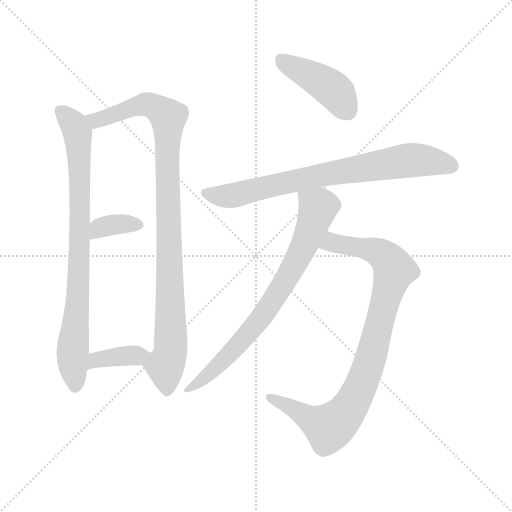
t = 0.00 s
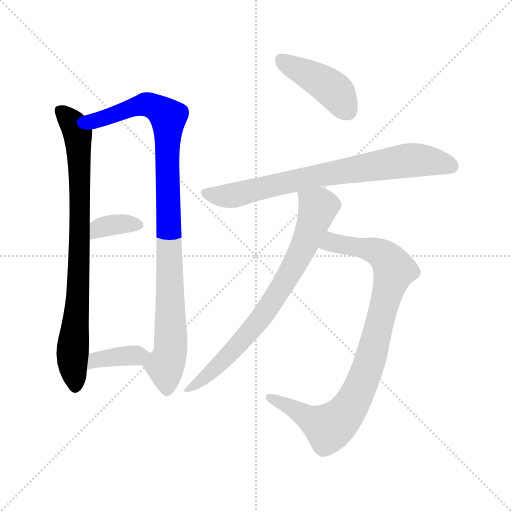
t = 1.31 s
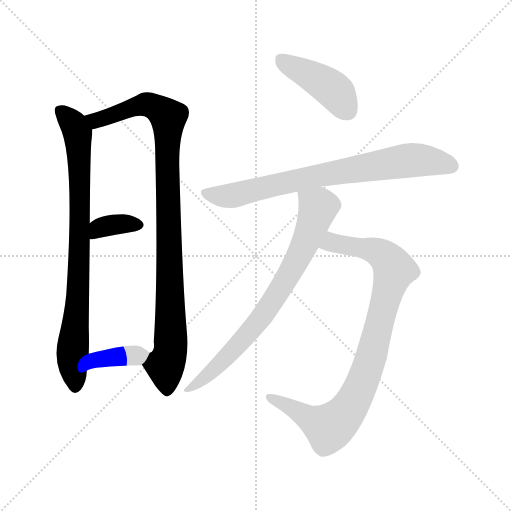
t = 2.62 s
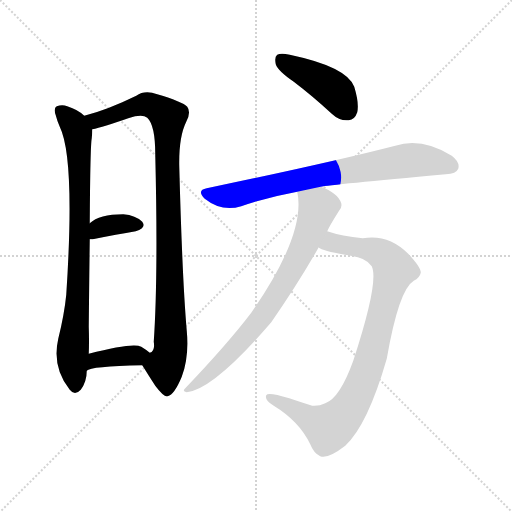
t = 3.93 s
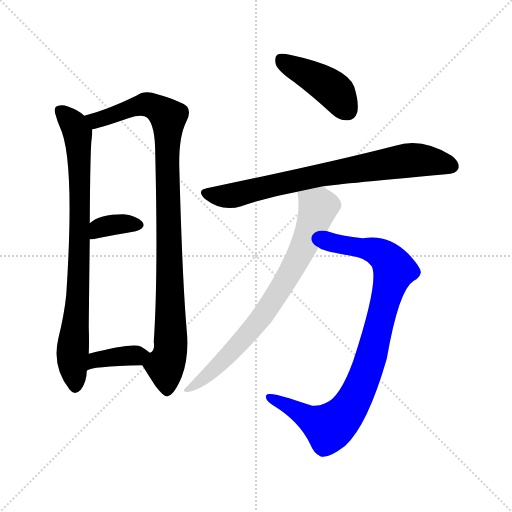
t = 5.24 s
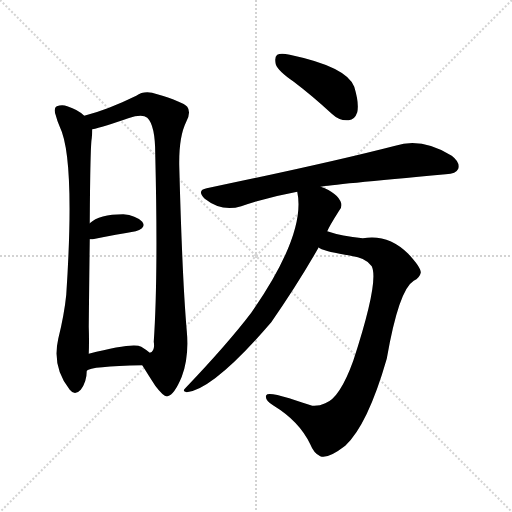
t = 6.56 s

The animated SVG that drew these frames (rendered in a browser with its animation timeline set to each time). Animation: 8 CSS @keyframes rules; one cycle of 6.55 s.

<svg version="1.1" viewBox="0 0 1024 1024" xmlns="http://www.w3.org/2000/svg">
  <g stroke="lightgray" stroke-dasharray="1,1" stroke-width="1" transform="scale(4, 4)">
    <line x1="0" y1="0" x2="256" y2="256"></line>
    <line x1="256" y1="0" x2="0" y2="256"></line>
    <line x1="128" y1="0" x2="128" y2="256"></line>
    <line x1="0" y1="128" x2="256" y2="128"></line>
  </g>
<g transform="scale(1, -1) translate(0, -900)">
   <style type="text/css">
    @keyframes keyframes0 {
      from {
       stroke: blue;
       stroke-dashoffset: 822;
       stroke-width: 128;
       }
       73% {
       animation-timing-function: step-end;
       stroke: blue;
       stroke-dashoffset: 0;
       stroke-width: 128;
       }
       to {
       stroke: black;
       stroke-width: 1024;
       }
       }
       #make-me-a-hanzi-animation-0 {
         animation: keyframes0 0.918945s both;
         animation-delay: 0.000000s;
         animation-timing-function: linear;
       }
    @keyframes keyframes1 {
      from {
       stroke: blue;
       stroke-dashoffset: 979;
       stroke-width: 128;
       }
       76% {
       animation-timing-function: step-end;
       stroke: blue;
       stroke-dashoffset: 0;
       stroke-width: 128;
       }
       to {
       stroke: black;
       stroke-width: 1024;
       }
       }
       #make-me-a-hanzi-animation-1 {
         animation: keyframes1 1.046712s both;
         animation-delay: 0.918945s;
         animation-timing-function: linear;
       }
    @keyframes keyframes2 {
      from {
       stroke: blue;
       stroke-dashoffset: 356;
       stroke-width: 128;
       }
       54% {
       animation-timing-function: step-end;
       stroke: blue;
       stroke-dashoffset: 0;
       stroke-width: 128;
       }
       to {
       stroke: black;
       stroke-width: 1024;
       }
       }
       #make-me-a-hanzi-animation-2 {
         animation: keyframes2 0.539714s both;
         animation-delay: 1.965658s;
         animation-timing-function: linear;
       }
    @keyframes keyframes3 {
      from {
       stroke: blue;
       stroke-dashoffset: 374;
       stroke-width: 128;
       }
       55% {
       animation-timing-function: step-end;
       stroke: blue;
       stroke-dashoffset: 0;
       stroke-width: 128;
       }
       to {
       stroke: black;
       stroke-width: 1024;
       }
       }
       #make-me-a-hanzi-animation-3 {
         animation: keyframes3 0.554362s both;
         animation-delay: 2.505371s;
         animation-timing-function: linear;
       }
    @keyframes keyframes4 {
      from {
       stroke: blue;
       stroke-dashoffset: 428;
       stroke-width: 128;
       }
       58% {
       animation-timing-function: step-end;
       stroke: blue;
       stroke-dashoffset: 0;
       stroke-width: 128;
       }
       to {
       stroke: black;
       stroke-width: 1024;
       }
       }
       #make-me-a-hanzi-animation-4 {
         animation: keyframes4 0.598307s both;
         animation-delay: 3.059733s;
         animation-timing-function: linear;
       }
    @keyframes keyframes5 {
      from {
       stroke: blue;
       stroke-dashoffset: 756;
       stroke-width: 128;
       }
       71% {
       animation-timing-function: step-end;
       stroke: blue;
       stroke-dashoffset: 0;
       stroke-width: 128;
       }
       to {
       stroke: black;
       stroke-width: 1024;
       }
       }
       #make-me-a-hanzi-animation-5 {
         animation: keyframes5 0.865234s both;
         animation-delay: 3.658040s;
         animation-timing-function: linear;
       }
    @keyframes keyframes6 {
      from {
       stroke: blue;
       stroke-dashoffset: 903;
       stroke-width: 128;
       }
       75% {
       animation-timing-function: step-end;
       stroke: blue;
       stroke-dashoffset: 0;
       stroke-width: 128;
       }
       to {
       stroke: black;
       stroke-width: 1024;
       }
       }
       #make-me-a-hanzi-animation-6 {
         animation: keyframes6 0.984863s both;
         animation-delay: 4.523275s;
         animation-timing-function: linear;
       }
    @keyframes keyframes7 {
      from {
       stroke: blue;
       stroke-dashoffset: 755;
       stroke-width: 128;
       }
       71% {
       animation-timing-function: step-end;
       stroke: blue;
       stroke-dashoffset: 0;
       stroke-width: 128;
       }
       to {
       stroke: black;
       stroke-width: 1024;
       }
       }
       #make-me-a-hanzi-animation-7 {
         animation: keyframes7 0.864421s both;
         animation-delay: 5.508138s;
         animation-timing-function: linear;
       }
</style>
<path d="M 168.5 668.5 Q 156.5 680.5 134.5 687.5 Q 124.5 691.5 113.5 687.5 Q 106.5 683.5 111.5 669.5 Q 114.5 657.5 119.5 646.5 Q 150.5 583.5 132.5 310.5 Q 128.5 270.5 116.5 222.5 Q 103.5 165.5 139.5 120.5 Q 149.5 107.5 161.5 120.5 Q 173.5 136.5 173.5 158.5 L 177.5 192.5 Q 178.5 216.5 177.5 246.5 Q 178.5 346.5 179.5 421.5 L 179.5 453.5 Q 180.5 609.5 183.5 623.5 Q 184.5 633.5 184.5 641.5 C 185.5 656.5 185.5 656.5 168.5 668.5 Z" fill="lightgray"></path> 
<path d="M 284.5 169.5 Q 297.5 148.5 310.5 128.5 Q 328.5 104.5 335.5 107.5 Q 348.5 110.5 363.5 146.5 Q 378.5 186.5 373.5 238.5 Q 364.5 341.5 358.5 568.5 Q 357.5 626.5 372.5 656.5 Q 382.5 675.5 374.5 686.5 Q 365.5 696.5 314.5 711.5 Q 289.5 720.5 272.5 708.5 Q 215.5 680.5 168.5 668.5 C 139.5 660.5 155.5 634.5 184.5 641.5 Q 205.5 645.5 256.5 663.5 Q 284.5 672.5 294.5 664.5 Q 310.5 649.5 310.5 591.5 Q 316.5 348.5 307.5 216.5 Q 310.5 197.5 299.5 194.5 C 287.5 166.5 281.5 173.5 284.5 169.5 Z" fill="lightgray"></path> 
<path d="M 179.5 421.5 Q 180.5 421.5 185.5 421.5 Q 234.5 431.5 271.5 437.5 Q 293.5 444.5 284.5 456.5 Q 271.5 469.5 246.5 471.5 Q 198.5 471.5 179.5 453.5 C 156.5 433.5 149.5 421.5 179.5 421.5 Z" fill="lightgray"></path> 
<path d="M 173.5 158.5 Q 180.5 167.5 284.5 169.5 C 314.5 170.5 322.5 175.5 299.5 194.5 Q 292.5 200.5 282.5 206.5 Q 266.5 215.5 177.5 192.5 C 148.5 185.5 147.5 142.5 173.5 158.5 Z" fill="lightgray"></path> 
<path d="M 587.5 736.5 Q 624.5 708.5 663.5 672.5 Q 679.5 657.5 697.5 659.5 Q 709.5 660.5 714.5 675.5 Q 718.5 693.5 708.5 726.5 Q 693.5 766.5 579.5 790.5 Q 561.5 794.5 554.5 790.5 Q 548.5 786.5 551.5 771.5 Q 555.5 758.5 587.5 736.5 Z" fill="lightgray"></path> 
<path d="M 641.5 526.5 Q 660.5 530.5 891.5 551.5 Q 912.5 552.5 916.5 562.5 Q 920.5 575.5 903.5 588.5 Q 843.5 625.5 790.5 608.5 Q 658.5 574.5 413.5 523.5 Q 392.5 519.5 409.5 502.5 Q 443.5 475.5 482.5 487.5 Q 534.5 505.5 594.5 516.5 L 641.5 526.5 Z" fill="lightgray"></path> 
<path d="M 637.5 405.5 Q 637.5 404.5 639.5 403.5 Q 652.5 396.5 701.5 388.5 Q 732.5 384.5 743.5 367.5 Q 758.5 337.5 706.5 178.5 Q 679.5 103.5 650.5 93.5 Q 638.5 87.5 624.5 88.5 Q 611.5 92.5 578.5 103.5 Q 535.5 116.5 532.5 109.5 Q 528.5 99.5 547.5 88.5 Q 598.5 57.5 620.5 11.5 Q 627.5 -6.5 640.5 -12.5 Q 655.5 -18.5 690.5 8.5 Q 735.5 50.5 773.5 182.5 Q 797.5 320.5 827.5 338.5 Q 839.5 344.5 841.5 354.5 Q 842.5 364.5 816.5 392.5 Q 776.5 432.5 725.5 423.5 Q 683.5 427.5 654.5 437.5 C 625.5 445.5 609.5 417.5 637.5 405.5 Z" fill="lightgray"></path> 
<path d="M 654.5 437.5 Q 658.5 447.5 677.5 477.5 Q 684.5 483.5 682.5 493.5 Q 675.5 514.5 641.5 526.5 C 613.5 538.5 590.5 546.5 594.5 516.5 Q 612.5 432.5 502.5 274.5 Q 454.5 211.5 370.5 123.5 Q 363.5 117.5 373.5 115.5 Q 427.5 121.5 542.5 255.5 Q 596.5 333.5 637.5 405.5 L 654.5 437.5 Z" fill="lightgray"></path> 
      <clipPath id="make-me-a-hanzi-clip-0">
      <path d="M 168.5 668.5 Q 156.5 680.5 134.5 687.5 Q 124.5 691.5 113.5 687.5 Q 106.5 683.5 111.5 669.5 Q 114.5 657.5 119.5 646.5 Q 150.5 583.5 132.5 310.5 Q 128.5 270.5 116.5 222.5 Q 103.5 165.5 139.5 120.5 Q 149.5 107.5 161.5 120.5 Q 173.5 136.5 173.5 158.5 L 177.5 192.5 Q 178.5 216.5 177.5 246.5 Q 178.5 346.5 179.5 421.5 L 179.5 453.5 Q 180.5 609.5 183.5 623.5 Q 184.5 633.5 184.5 641.5 C 185.5 656.5 185.5 656.5 168.5 668.5 Z" fill="lightgray"></path>
      </clipPath>
      <path clip-path="url(#make-me-a-hanzi-clip-0)" d="M 120.5 678.5 L 147.5 651.5 L 154.5 635.5 L 158.5 588.5 L 156.5 307.5 L 144.5 186.5 L 150.5 126.5 " fill="none" id="make-me-a-hanzi-animation-0" stroke-dasharray="694 1388" stroke-linecap="round"></path>

      <clipPath id="make-me-a-hanzi-clip-1">
      <path d="M 284.5 169.5 Q 297.5 148.5 310.5 128.5 Q 328.5 104.5 335.5 107.5 Q 348.5 110.5 363.5 146.5 Q 378.5 186.5 373.5 238.5 Q 364.5 341.5 358.5 568.5 Q 357.5 626.5 372.5 656.5 Q 382.5 675.5 374.5 686.5 Q 365.5 696.5 314.5 711.5 Q 289.5 720.5 272.5 708.5 Q 215.5 680.5 168.5 668.5 C 139.5 660.5 155.5 634.5 184.5 641.5 Q 205.5 645.5 256.5 663.5 Q 284.5 672.5 294.5 664.5 Q 310.5 649.5 310.5 591.5 Q 316.5 348.5 307.5 216.5 Q 310.5 197.5 299.5 194.5 C 287.5 166.5 281.5 173.5 284.5 169.5 Z" fill="lightgray"></path>
      </clipPath>
      <path clip-path="url(#make-me-a-hanzi-clip-1)" d="M 176.5 664.5 L 196.5 660.5 L 293.5 691.5 L 315.5 683.5 L 336.5 664.5 L 341.5 199.5 L 330.5 170.5 L 334.5 117.5 " fill="none" id="make-me-a-hanzi-animation-1" stroke-dasharray="851 1702" stroke-linecap="round"></path>

      <clipPath id="make-me-a-hanzi-clip-2">
      <path d="M 179.5 421.5 Q 180.5 421.5 185.5 421.5 Q 234.5 431.5 271.5 437.5 Q 293.5 444.5 284.5 456.5 Q 271.5 469.5 246.5 471.5 Q 198.5 471.5 179.5 453.5 C 156.5 433.5 149.5 421.5 179.5 421.5 Z" fill="lightgray"></path>
      </clipPath>
      <path clip-path="url(#make-me-a-hanzi-clip-2)" d="M 182.5 426.5 L 198.5 443.5 L 211.5 447.5 L 238.5 452.5 L 273.5 449.5 " fill="none" id="make-me-a-hanzi-animation-2" stroke-dasharray="228 456" stroke-linecap="round"></path>

      <clipPath id="make-me-a-hanzi-clip-3">
      <path d="M 173.5 158.5 Q 180.5 167.5 284.5 169.5 C 314.5 170.5 322.5 175.5 299.5 194.5 Q 292.5 200.5 282.5 206.5 Q 266.5 215.5 177.5 192.5 C 148.5 185.5 147.5 142.5 173.5 158.5 Z" fill="lightgray"></path>
      </clipPath>
      <path clip-path="url(#make-me-a-hanzi-clip-3)" d="M 180.5 166.5 L 193.5 182.5 L 290.5 191.5 " fill="none" id="make-me-a-hanzi-animation-3" stroke-dasharray="246 492" stroke-linecap="round"></path>

      <clipPath id="make-me-a-hanzi-clip-4">
      <path d="M 587.5 736.5 Q 624.5 708.5 663.5 672.5 Q 679.5 657.5 697.5 659.5 Q 709.5 660.5 714.5 675.5 Q 718.5 693.5 708.5 726.5 Q 693.5 766.5 579.5 790.5 Q 561.5 794.5 554.5 790.5 Q 548.5 786.5 551.5 771.5 Q 555.5 758.5 587.5 736.5 Z" fill="lightgray"></path>
      </clipPath>
      <path clip-path="url(#make-me-a-hanzi-clip-4)" d="M 561.5 782.5 L 664.5 722.5 L 694.5 679.5 " fill="none" id="make-me-a-hanzi-animation-4" stroke-dasharray="300 600" stroke-linecap="round"></path>

      <clipPath id="make-me-a-hanzi-clip-5">
      <path d="M 641.5 526.5 Q 660.5 530.5 891.5 551.5 Q 912.5 552.5 916.5 562.5 Q 920.5 575.5 903.5 588.5 Q 843.5 625.5 790.5 608.5 Q 658.5 574.5 413.5 523.5 Q 392.5 519.5 409.5 502.5 Q 443.5 475.5 482.5 487.5 Q 534.5 505.5 594.5 516.5 L 641.5 526.5 Z" fill="lightgray"></path>
      </clipPath>
      <path clip-path="url(#make-me-a-hanzi-clip-5)" d="M 412.5 512.5 L 459.5 507.5 L 604.5 542.5 L 805.5 577.5 L 857.5 578.5 L 903.5 567.5 " fill="none" id="make-me-a-hanzi-animation-5" stroke-dasharray="628 1256" stroke-linecap="round"></path>

      <clipPath id="make-me-a-hanzi-clip-6">
      <path d="M 637.5 405.5 Q 637.5 404.5 639.5 403.5 Q 652.5 396.5 701.5 388.5 Q 732.5 384.5 743.5 367.5 Q 758.5 337.5 706.5 178.5 Q 679.5 103.5 650.5 93.5 Q 638.5 87.5 624.5 88.5 Q 611.5 92.5 578.5 103.5 Q 535.5 116.5 532.5 109.5 Q 528.5 99.5 547.5 88.5 Q 598.5 57.5 620.5 11.5 Q 627.5 -6.5 640.5 -12.5 Q 655.5 -18.5 690.5 8.5 Q 735.5 50.5 773.5 182.5 Q 797.5 320.5 827.5 338.5 Q 839.5 344.5 841.5 354.5 Q 842.5 364.5 816.5 392.5 Q 776.5 432.5 725.5 423.5 Q 683.5 427.5 654.5 437.5 C 625.5 445.5 609.5 417.5 637.5 405.5 Z" fill="lightgray"></path>
      </clipPath>
      <path clip-path="url(#make-me-a-hanzi-clip-6)" d="M 643.5 409.5 L 663.5 415.5 L 746.5 400.5 L 771.5 385.5 L 786.5 365.5 L 735.5 162.5 L 694.5 77.5 L 657.5 44.5 L 537.5 105.5 " fill="none" id="make-me-a-hanzi-animation-6" stroke-dasharray="775 1550" stroke-linecap="round"></path>

      <clipPath id="make-me-a-hanzi-clip-7">
      <path d="M 654.5 437.5 Q 658.5 447.5 677.5 477.5 Q 684.5 483.5 682.5 493.5 Q 675.5 514.5 641.5 526.5 C 613.5 538.5 590.5 546.5 594.5 516.5 Q 612.5 432.5 502.5 274.5 Q 454.5 211.5 370.5 123.5 Q 363.5 117.5 373.5 115.5 Q 427.5 121.5 542.5 255.5 Q 596.5 333.5 637.5 405.5 L 654.5 437.5 Z" fill="lightgray"></path>
      </clipPath>
      <path clip-path="url(#make-me-a-hanzi-clip-7)" d="M 601.5 512.5 L 636.5 485.5 L 610.5 413.5 L 570.5 337.5 L 519.5 259.5 L 476.5 209.5 L 417.5 151.5 L 376.5 121.5 " fill="none" id="make-me-a-hanzi-animation-7" stroke-dasharray="627 1254" stroke-linecap="round"></path>

</g>
</svg>
